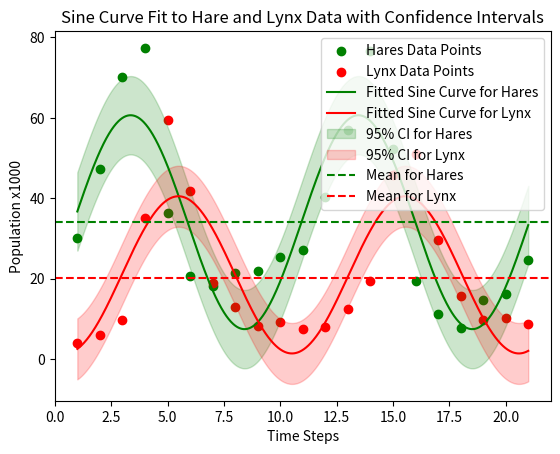

The script that saved this image:
import numpy as np
import matplotlib.pyplot as plt
from scipy.optimize import curve_fit
from scipy.stats import sem, t


h_data = np.array([30,47.2,70.2,77.4,36.3,20.6,18.1,21.4,22,25.4,27.1,40.3,57,76.6,52.3,19.5,11.2,7.6,14.6,16.2,24.7]) 
l_data = np.array([4,6.1,9.8,35.2,59.4,41.7,19,13,8.3,9.1,7.4,8,12.33,19.5,45.7,51.1,29.7,15.8,9.7,10.1,8.6]) 
x_data = np.array([1,2,3,4,5,6,7,8,9,10,11,12,13,14,15,16,17,18,19,20,21])


# The sine function to model the data
def sine_model(x, A, B, C, D):
    return A * np.sin(B * x + C) + D



# Initial guess for the parameters [Amplitude, Frequency, Phase Shift, Vertical Shift]
initial_guess_h = [np.ptp(h_data)/2, 2 * np.pi / len(x_data), 0, np.mean(h_data)]
initial_guess_l = [np.ptp(l_data)/2, 2 * np.pi / len(x_data), 0, np.mean(l_data)]


# The curve fitting
params_h, _ = curve_fit(sine_model, x_data, h_data, p0=initial_guess_h)
params_l, _ = curve_fit(sine_model, x_data, l_data, p0=initial_guess_l)


x_fit = np.linspace(min(x_data), max(x_data), 1000)
y_fit_h = sine_model(x_fit, *params_h)
y_fit_l = sine_model(x_fit, *params_l)


# Calculate standard error of the mean (SEM) and the confidence intervals
h_se = sem(h_data)
l_se = sem(l_data)
confidence = 0.95
h_ci = h_se * t.ppf((1 + confidence) / 2., len(h_data)-1)
l_ci = l_se * t.ppf((1 + confidence) / 2., len(l_data)-1)


# The original data points
plt.scatter(x_data, h_data, label='Hares Data Points', color='green')
plt.scatter(x_data, l_data, label='Lynx Data Points', color='red')

# The fitted sine curves
plt.plot(x_fit, y_fit_h, color='green', label='Fitted Sine Curve for Hares')
plt.plot(x_fit, y_fit_l, color='red', label='Fitted Sine Curve for Lynx')

# Confidence interval 
plt.fill_between(x_fit, y_fit_h - h_ci, y_fit_h + h_ci, color='green', alpha=0.2, label='95% CI for Hares')
plt.fill_between(x_fit, y_fit_l - l_ci, y_fit_l + l_ci, color='red', alpha=0.2, label='95% CI for Lynx')


# Mean lines 
plt.axhline(np.mean(h_data), color='green', linestyle='dashed', label='Mean for Hares')
plt.axhline(np.mean(l_data), color='red', linestyle='dashed', label='Mean for Lynx')


plt.xlabel('Time Steps')
plt.ylabel('Population x1000')
plt.title('Sine Curve Fit to Hare and Lynx Data with Confidence Intervals')
plt.legend()
plt.show()

# Print the fitted parameters for both datasets
print("Fitted parameters for H data:", params_h)
print("Fitted parameters for L data:", params_l)




